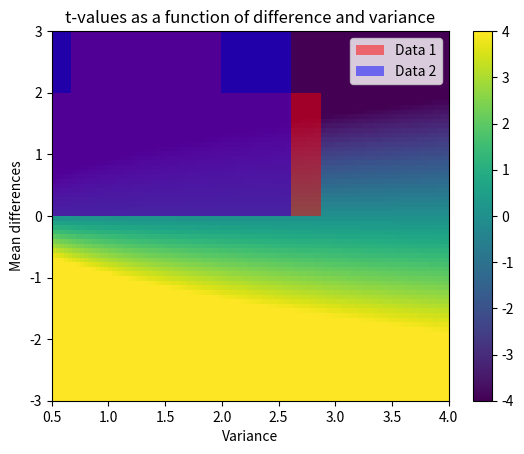

Reproduce this figure in Python.
# import libraries
import matplotlib.pyplot as plt
import numpy as np
import scipy.stats as stats

## generate the data

# parameters
n1 = 30   # samples in dataset 1
n2 = 40   # ...and 2
mu1 = 1   # population mean in dataset 1
mu2 = 1.2 # population mean in dataset 2


# generate the data
data1 = mu1 + np.random.randn(n1)
data2 = mu2 + np.random.randn(n2)

# show their histograms
plt.hist(data1,bins='fd',color=[1,0,0,.5],label='Data 1')
plt.hist(data2,bins='fd',color=[0,0,1,.5],label='Data 2')
plt.xlabel('Data value')
plt.ylabel('Count')
plt.legend()
plt.show()

## now for the t-test

t,p = stats.ttest_ind(data1,data2,equal_var=True)

df = n1+n2-2
print('t(%g) = %g, p=%g'%(df,t,p))

## a 2D space of t values

# ranges for t-value parameters
meandiffs = np.linspace(-3,3,80)
pooledvar = np.linspace(.5,4,100)

# group sample size
n1 = 40
n2 = 30

# initialize output matrix
allTvals = np.zeros((len(meandiffs),len(pooledvar)))

# loop over the parameters...
for meani in range(len(meandiffs)):
    for vari in range(len(pooledvar)):
        
        # t-value denominator
        df = n1 + n2 - 2
        s  = np.sqrt(( (n1-1)*pooledvar[vari] + (n2-1)*pooledvar[vari]) / df)
        t_den = s * np.sqrt(1/n1 + 1/n2)
        
        # t-value in the matrix
        allTvals[meani,vari] = meandiffs[meani] / t_den

        
plt.imshow(allTvals,vmin=-4,vmax=4,extent=[pooledvar[0],pooledvar[-1],meandiffs[0],meandiffs[-1]],aspect='auto')
plt.xlabel('Variance')
plt.ylabel('Mean differences')
plt.colorbar()
plt.title('t-values as a function of difference and variance')
plt.show()